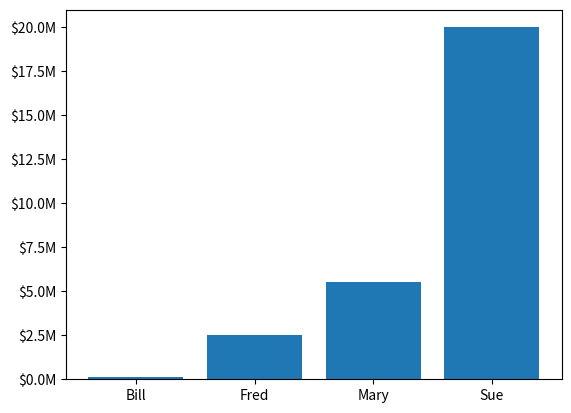

Write the Python code that produced this figure.
%matplotlib inline

from matplotlib.ticker import FuncFormatter
import matplotlib.pyplot as plt
import numpy as np

x = np.arange(4)
money = [1.5e5, 2.5e6, 5.5e6, 2.0e7]


def millions(x, pos):
    'The two args are the value and tick position'
    return '$%1.1fM' % (x * 1e-6)


formatter = FuncFormatter(millions)

fig, ax = plt.subplots()
ax.yaxis.set_major_formatter(formatter)
plt.bar(x, money)
plt.xticks(x, ('Bill', 'Fred', 'Mary', 'Sue'))
plt.show()